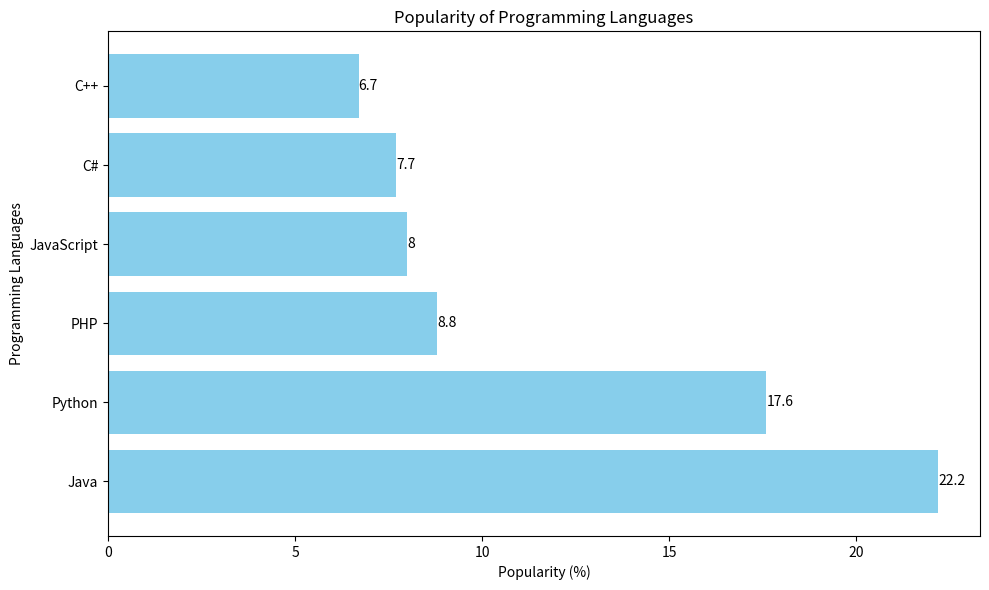

The matplotlib source for this figure:
import matplotlib.pyplot as plt

languages = ["Java", "Python", "PHP", "JavaScript", "C#", "C++"]
popularity = [22.2, 17.6, 8.8, 8, 7.7, 6.7]

plt.figure(figsize=(10, 6))  

plt.barh(languages, popularity, color='skyblue')

plt.xlabel('Popularity (%)')
plt.ylabel('Programming Languages')
plt.title('Popularity of Programming Languages')

for i, value in enumerate(popularity):
    plt.text(value, i, str(value), va='center')

plt.tight_layout()
plt.show()
